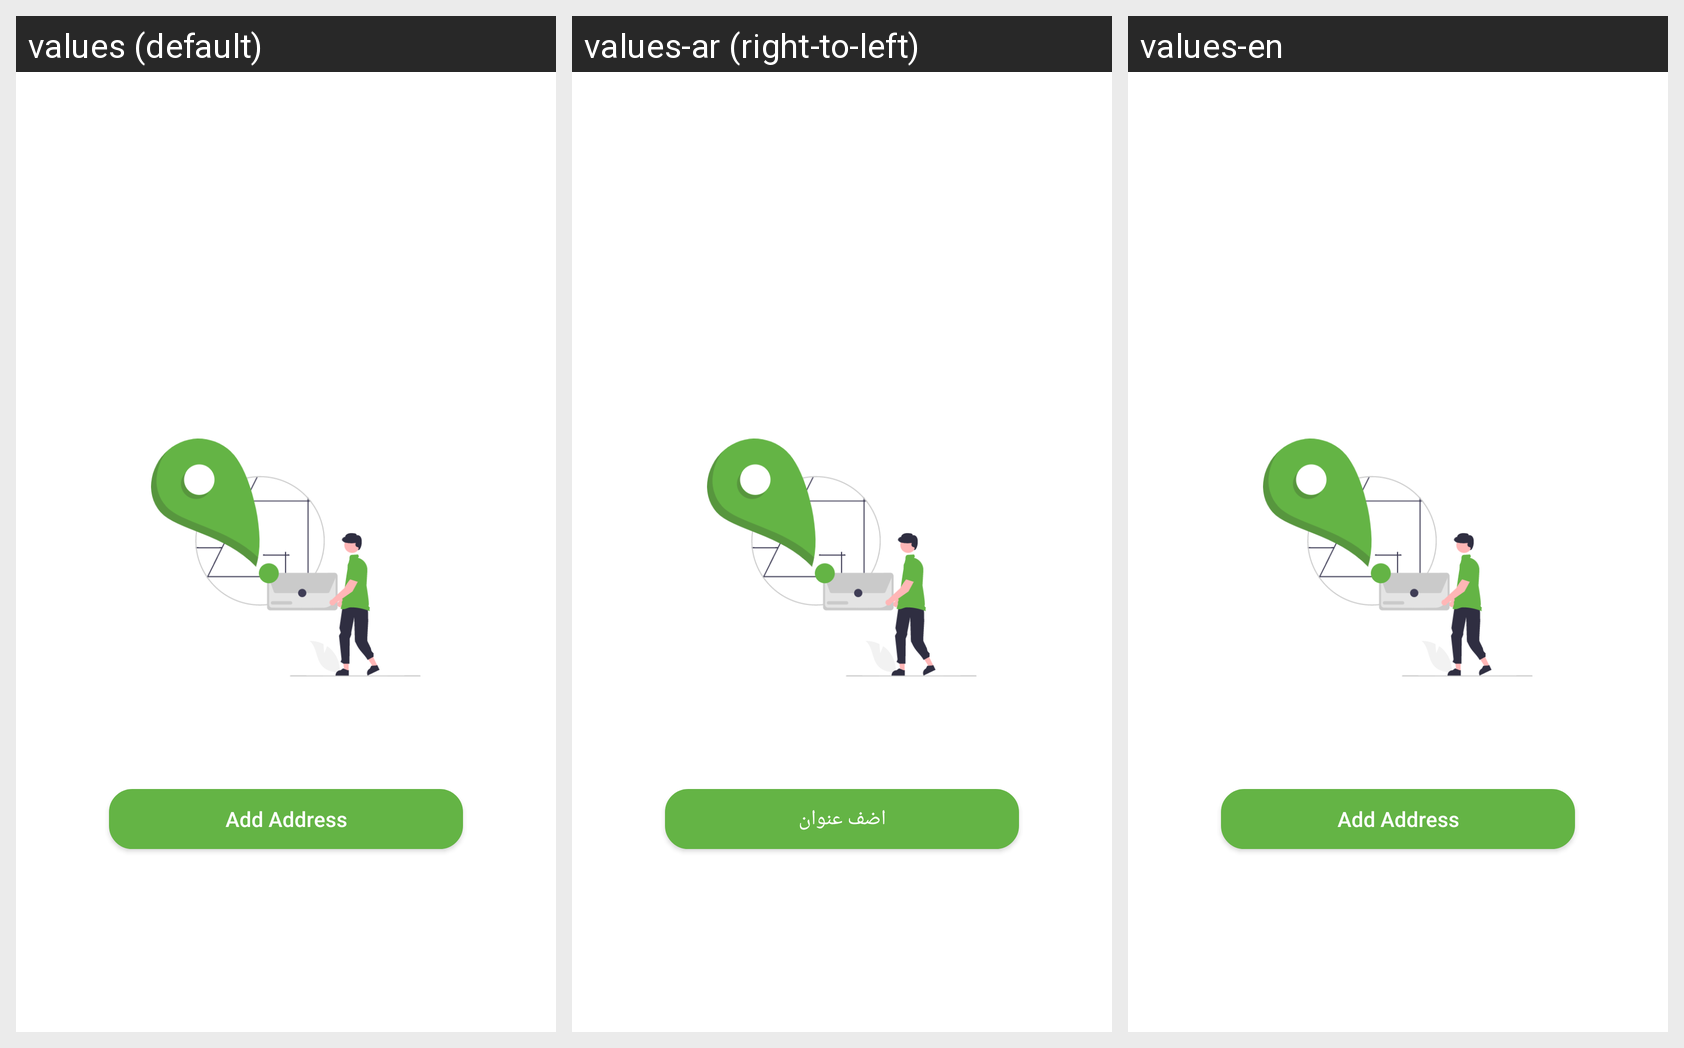

Translations of the strings shown on this Android screen, per locale in the grid:
Android screen res/layout/noaddress_popu.xml rendered under 3 locales, left to right: values (default), values-ar (right-to-left), values-en. Device: Nexus 5 (rendered at 1080×1920; each locale shown at half size, 540×960, under a caption strip naming it); theme Theme.MyApplication.
Strings drawn on this screen, with the default value and each locale's value (text and hints the layout hard-codes, and strings that could not be matched under every locale, appear in the picture but are not listed):

no_address
  values: Sorry you don't have address ,
       please Add new address
  values-ar: لا يوجد لديك عناوين متاحة حاليا 
       من فضلك اضف عنوان جديد
  values-en: Sorry you don't have address ,
       please Add new address

add_address
  values: Add Address
  values-ar: اضف عنوان
  values-en: Add Address
